Run: headless pygame with SDL's dummy video driver; simulated clock (each Clock.tick advances the game by its frame time, no real sleeping); random seed 0; keys injected as events and as key.get_pressed() state; no mouse input.
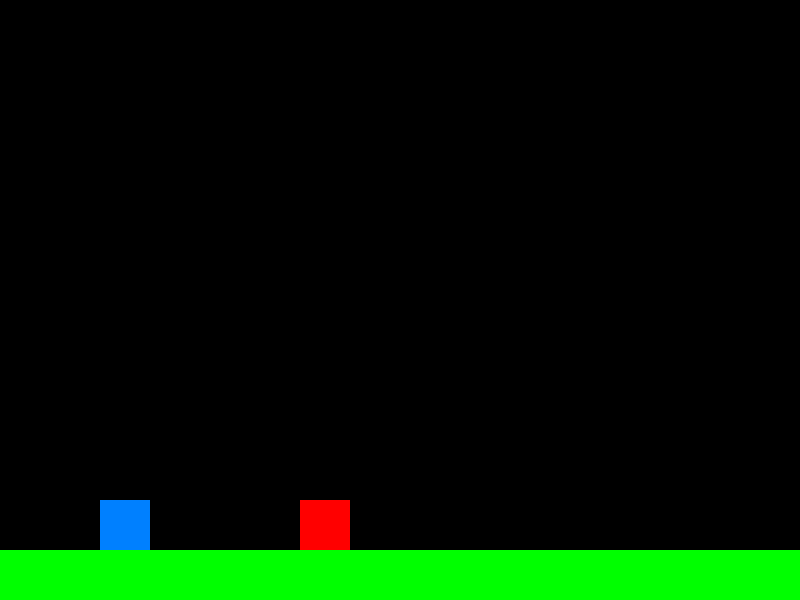
Frame 1 of 3 · flips 1–60 · no input
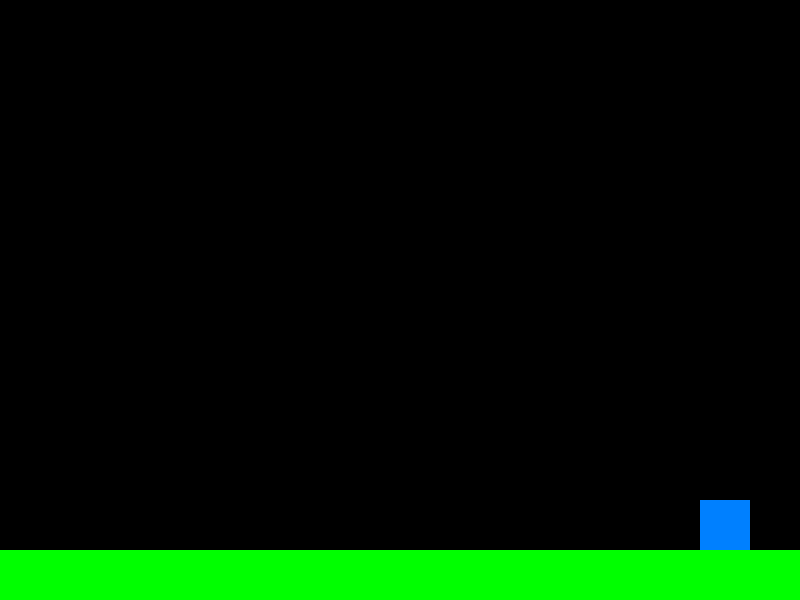
Frame 2 of 3 · flips 61–180 · tapped SPACE, RETURN · held RIGHT (→), D
Frame 3 of 3 · flips 181–300 · held DOWN (↓), S · screen unchanged from frame 2, image omitted

The pygame program that drew these frames:

# Collision detection between player and enemy sprite
# Adding a platform to the game
# Date: 2024-08-20
# Author: Juergen Lier
# Version 1.0

import pygame
import sys

# Initialize Pygame
pygame.init()

# Set up display
screen = pygame.display.set_mode((800, 600))

# Player sprite setup
class Player(pygame.sprite.Sprite):
    def __init__(self, x, y):
        super().__init__()
        self.image = pygame.Surface((50, 50))
        self.image.fill((0, 128, 255))
        self.rect = self.image.get_rect()
        self.rect.topleft = (x, y)
        self.speed = 5
        self.gravity = 0.5
        self.velocity_y = 0
        self.jump_strength = -10
        self.on_ground = False

    def move(self):
        keys = pygame.key.get_pressed()
        if keys[pygame.K_LEFT]:
            self.rect.x -= self.speed
        if keys[pygame.K_RIGHT]:
            self.rect.x += self.speed
        if keys[pygame.K_UP] and self.on_ground:
            self.velocity_y = self.jump_strength
            self.on_ground = False

        # Apply gravity
        self.velocity_y += self.gravity
        self.rect.y += self.velocity_y

        # Prevent player from moving off screen
        if self.rect.left < 0:
            self.rect.left = 0
        if self.rect.right > 800:
            self.rect.right = 800
        if self.rect.top < 0:
            self.rect.top = 0
        if self.rect.bottom > 600:
            self.rect.bottom = 600
            self.on_ground = True
            self.velocity_y = 0

    def check_collision_with_platform(self, platforms):
        for platform in platforms:
            if self.rect.colliderect(platform.rect):
                if self.velocity_y > 0: # Falling
                    self.rect.bottom = platform.rect.top
                    self.on_ground = True
                    self.velocity_y = 0

# Platform setup
class Platform(pygame.sprite.Sprite):
    def __init__(self, x, y, width, height):
        super().__init__()
        self.image = pygame.Surface((width, height))
        self.image.fill((0, 255, 0))
        self.rect = self.image.get_rect()
        self.rect.topleft = (x, y)
   
# Enemy sprite setup
class Enemy(pygame.sprite.Sprite):
    def __init__(self, x, y):
        super().__init__()
        self.image = pygame.Surface((50, 50))
        self.image.fill((255, 0, 0))
        self.rect = self.image.get_rect()
        self.rect.topleft = (x, y)
        self.speed = 3
        self.gravity = 0.5
        self.velocity_y = 0
        self.on_ground = False

    def move_enemy(self):
        keys = pygame.key.get_pressed()
        if keys[pygame.K_a]:
            self.rect.x -= self.speed
        if keys[pygame.K_d]:
            self.rect.x += self.speed
        if keys[pygame.K_w] and self.on_ground:
            self.velocity_y = self.jump_strength
            self.on_ground = False

        # Apply gravity
        self.velocity_y += self.gravity
        self.rect.y += self.velocity_y

        # Prevent the enemy from moving off the screen
        if self.rect.left < 0:
            self.rect.left = 0
        if self.rect.right > 800:
            self.rect.right = 800
        if self.rect.top < 0:
            self.rect.top = 0
        if self.rect.bottom > 600:
            self.rect.bottom = 600
            self.on_ground = True
            self.velocity_y = 0
        
    def check_collision(self, player):
        global player_lives
        global running
        if self.rect.colliderect(player):
            player_lives -= 1
            print(f"Lives left: {player_lives}")
            enemies.remove(self)  # Remove enemy from sprite group
            if player_lives <= 0:
                print("Game Over")
                running = False
    
    def check_collision_with_platform(self, platforms):
        for platform in platforms:
            if self.rect.colliderect(platform.rect):
                if self.velocity_y > 0: # Falling
                    self.rect.bottom = platform.rect.top
                    self.on_ground = True
                    self.velocity_y = 0

# Create sprite group for enemies
enemies = pygame.sprite.Group()
enemy = Enemy(300, 300)
enemies.add(enemy)  # Add enemy to sprite group

# Create sprite group for platforms
platforms = pygame.sprite.Group()
platform = Platform(0, 550, 800, 50)
platforms.add(platform)  # Add platform to sprite group

player = Player(100,100)
player_lives = 3

# enemy_active = True

# Main game loop
running = True
while running:
    for event in pygame.event.get():
        if event.type == pygame.QUIT:
            running = False

    # Calling the move method of the player
    player.move()
    player.check_collision_with_platform(platforms)

    # Calling the move method of the enemy
    enemy.move_enemy()
    enemy.check_collision_with_platform(platforms)

    # Check for collision with sprite group (Version 3)
    # This version uses the collision detection created in the Enemy class
    for enemy in enemies:
        enemy.check_collision(player)


    # Clear screen
    screen.fill((0, 0, 0))

    # Draw player, platforms and enemy
    screen.blit(player.image, player.rect)
    platforms.draw(screen)
    enemies.draw(screen)
    

    # Update display
    pygame.display.flip()

    # Cap the frame rate
    pygame.time.Clock().tick(30)

pygame.quit()
sys.exit()
